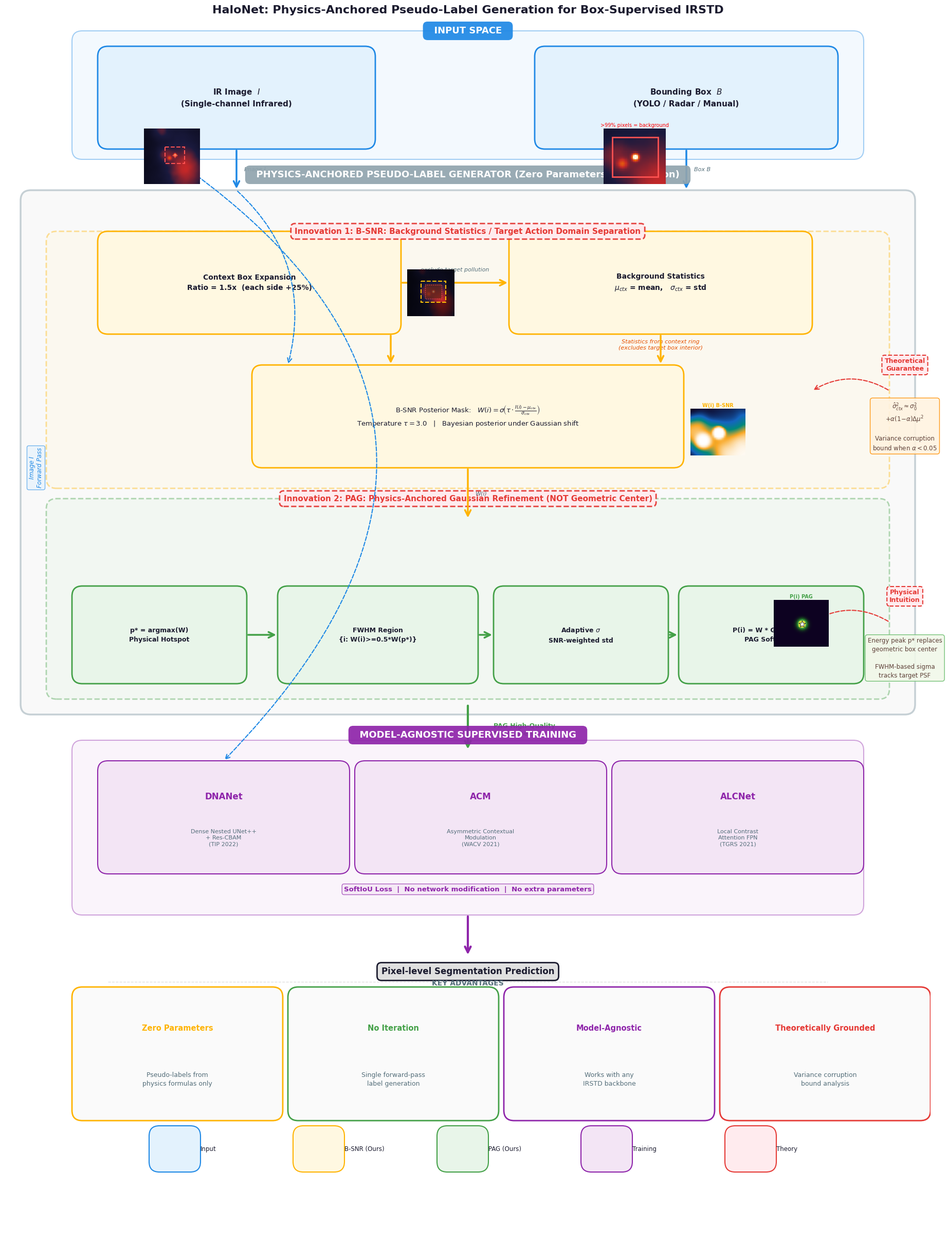

Write the Python code that produced this figure. (Note: this script raises an exception after producing the figure.)
"""
HaloNet 架构图 v4 — 基于 Mermaid 逻辑的专业流程图
按照：输入 → 伪标签生成器(B-SNR + PAG) → 模型无关训练 的三段式结构
运行: python paper/draw_architecture_v4.py
输出: paper/halonet_architecture_v4.pdf / .png
"""

import matplotlib
matplotlib.use('Agg')
import matplotlib.pyplot as plt
import matplotlib.patches as mpatches
import matplotlib.gridspec as gridspec
from matplotlib.patches import FancyBboxPatch, FancyArrowPatch, Rectangle
from matplotlib.colors import LinearSegmentedColormap
import numpy as np
from scipy.ndimage import gaussian_filter

plt.rcParams.update({
    'font.family': 'DejaVu Sans',
    'mathtext.fontset': 'dejavusans',
})

# ── 配色方案 ──
C_INPUT_BG   = '#E3F2FD'
C_INPUT_BD   = '#1E88E5'
C_BSNR_BG    = '#FFF8E1'
C_BSNR_BD    = '#FFB300'
C_PAG_BG     = '#E8F5E9'
C_PAG_BD     = '#43A047'
C_TRAIN_BG   = '#F3E5F5'
C_TRAIN_BD   = '#8E24AA'
C_THEORY_BG  = '#FFEBEE'
C_THEORY_BD  = '#E53935'
C_DARK       = '#1a1a2e'
C_GRAY       = '#546E7A'
C_WHITE      = '#FFFFFF'
C_GENERATOR_BG = '#FAFAFA'
C_GENERATOR_BD = '#90A4AE'

# 红外自定义 colormap
ir_cmap   = LinearSegmentedColormap.from_list('ir',   ['#0a0a1a','#1a1a3e','#c62828','#f57c00','#fffde7'])
mask_cmap = LinearSegmentedColormap.from_list('mask', ['#0d0221','#1565C0','#00897B','#F9A825','#FFFFFF'])
pag_cmap  = LinearSegmentedColormap.from_list('pag',  ['#0d0221','#1B5E20','#4CAF50','#CDDC39','#FFFFFF'])


# ════════════════════════════════════════════════════════════
# 仿真红外场景数据
# ════════════════════════════════════════════════════════════
def make_scene(H=80, W=80, seed=42):
    rng = np.random.RandomState(seed)
    bg = np.zeros((H, W))
    for _ in range(8):
        cx, cy = rng.randint(0, W), rng.randint(0, H)
        r = rng.uniform(8, 28)
        Y, X = np.ogrid[:H, :W]
        bg += rng.uniform(0.04, 0.12) * np.exp(-((X-cx)**2+(Y-cy)**2)/(2*r**2))
    bg += rng.randn(H, W) * 0.025
    bg = gaussian_filter(bg, sigma=2.5)
    bg = (bg - bg.min()) / (bg.max() - bg.min()) * 0.45
    tx, ty = 44, 38
    Y, X = np.ogrid[:H, :W]
    target = 0.9 * np.exp(-((X-tx)**2+(Y-ty)**2)/(2*1.3**2))
    clutter = 0.25 * np.exp(-((X-36)**2+(Y-42)**2)/(2*2.0**2))
    return np.clip(bg + target + clutter, 0, 1), tx, ty

scene, tx, ty = make_scene()
H_s, W_s = scene.shape
BOX = (tx-14, ty-12, tx+14, ty+12)
bx1, by1, bx2, by2 = BOX

# B-SNR 计算
exp_ratio = 1.5
pad_x = int((exp_ratio-1)/2*(bx2-bx1)); pad_y = int((exp_ratio-1)/2*(by2-by1))
cx1, cy1 = max(0, bx1-pad_x), max(0, by1-pad_y)
cx2, cy2 = min(W_s, bx2+pad_x), min(H_s, by2+pad_y)
ctx = scene[cy1:cy2, cx1:cx2].copy()
mu_ctx = np.nanmean(ctx); sig_ctx = np.nanstd(ctx) + 1e-4
patch = scene[by1:by2, bx1:bx2]
snr_raw = (patch - mu_ctx) / sig_ctx
W_map = 1/(1+np.exp(-3.0*snr_raw))
wmin, wmax = W_map.min(), W_map.max()
if wmax - wmin > 1e-8:
    W_map = (W_map - wmin) / (wmax - wmin)

# PAG 计算
bh, bw = by2-by1, bx2-bx1
peak_flat = snr_raw.argmax()
py_local, px_local = divmod(peak_flat, bw)
yy, xx = np.mgrid[0:bh, 0:bw]
dist_sq = ((yy-py_local)**2 + (xx-px_local)**2).astype(np.float32)
peak_val = snr_raw[py_local, px_local]
fwhm_mask = snr_raw >= peak_val * 0.5
snr_pos = np.where(fwhm_mask, np.maximum(snr_raw, 0), 0).astype(np.float32)
s = snr_pos.sum()
sig_px = max(1.5 * np.sqrt((snr_pos * dist_sq).sum() / (s+1e-8)), 1.0)
gauss = np.exp(-dist_sq / (2*sig_px**2))
pag_map = W_map * gauss
pag_map = pag_map / (pag_map.max() + 1e-8)

def make_rgb(data, cmap, vmin=0, vmax=1):
    sm = plt.cm.ScalarMappable(cmap=cmap, norm=plt.Normalize(vmin, vmax))
    return sm.to_rgba(data)[:,:,:3]

ir_rgb = make_rgb(scene, ir_cmap, 0, 0.9)


# ════════════════════════════════════════════════════════════
# 主图 — 竖向流程图布局
# ════════════════════════════════════════════════════════════
fig = plt.figure(figsize=(18, 24), facecolor='white')

# 整个图的坐标系
ax = fig.add_axes([0, 0, 1, 1])
ax.set_xlim(0, 18)
ax.set_ylim(0, 24)
ax.axis('off')

# ── 辅助绘图函数 ──
def rounded_box(x, y, w, h, fc, ec, lw=2, alpha=1.0, ls='-', zorder=1):
    """绘制圆角矩形"""
    box = FancyBboxPatch((x, y), w, h, boxstyle="round,pad=0.2",
                          facecolor=fc, edgecolor=ec, linewidth=lw,
                          alpha=alpha, linestyle=ls, zorder=zorder)
    ax.add_patch(box)
    return box

def arrow_down(x, y1, y2, color=C_DARK, lw=2.5, label=None, label_side='right'):
    """垂直向下箭头"""
    ax.annotate('', xy=(x, y2), xytext=(x, y1),
                arrowprops=dict(arrowstyle='->', color=color, lw=lw,
                                mutation_scale=20))
    if label:
        offset = 0.15 if label_side == 'right' else -0.15
        ha = 'left' if label_side == 'right' else 'right'
        ax.text(x + offset, (y1+y2)/2, label, ha=ha, va='center',
                fontsize=8, color=C_GRAY, style='italic')

def arrow_right(x1, x2, y, color=C_DARK, lw=2.5, label=None):
    """水平向右箭头"""
    ax.annotate('', xy=(x2, y), xytext=(x1, y),
                arrowprops=dict(arrowstyle='->', color=color, lw=lw,
                                mutation_scale=20))
    if label:
        ax.text((x1+x2)/2, y+0.2, label, ha='center', va='bottom',
                fontsize=8, color=C_GRAY, style='italic')

def arrow_curved(x1, y1, x2, y2, color=C_DARK, lw=1.5, ls='--', rad=0.3):
    """曲线箭头"""
    ax.annotate('', xy=(x2, y2), xytext=(x1, y1),
                arrowprops=dict(arrowstyle='->', color=color, lw=lw,
                                linestyle=ls, mutation_scale=15,
                                connectionstyle=f'arc3,rad={rad}'))

def node_box(x, y, w, h, text, fc, ec, fontsize=10, text_color=C_DARK, bold=True):
    """带文字的节点框"""
    rounded_box(x, y, w, h, fc, ec)
    weight = 'bold' if bold else 'normal'
    ax.text(x+w/2, y+h/2, text, ha='center', va='center',
            fontsize=fontsize, fontweight=weight, color=text_color,
            linespacing=1.5)

def section_label(x, y, text, color, fontsize=13):
    """分区标题标签"""
    ax.text(x, y, text, ha='center', va='center',
            fontsize=fontsize, fontweight='bold', color='white',
            bbox=dict(boxstyle='round,pad=0.5', fc=color, ec='none', alpha=0.92))

def innovation_label(x, y, num, text, color=C_THEORY_BD):
    """创新点标注"""
    ax.text(x, y, f'Innovation {num}: {text}',
            ha='center', va='center', fontsize=11, fontweight='bold',
            color=color,
            bbox=dict(boxstyle='round,pad=0.5', fc=C_THEORY_BG, ec=color,
                      alpha=0.95, linestyle='--', linewidth=2.0))


# ════════════════════════════════════════════════════════════
# SECTION 1: 输入空间 (y: 22.0 ~ 23.5)
# ════════════════════════════════════════════════════════════
section_label(9.0, 23.5, '  INPUT SPACE  ', C_INPUT_BD)

# 输入区域大背景框
rounded_box(1.5, 21.2, 15.0, 2.1, C_INPUT_BG+'33', C_INPUT_BD, lw=1.5, alpha=0.4)

# IR 图像节点
node_box(2.0, 21.4, 5.0, 1.6, 'IR Image  $I$\n(Single-channel Infrared)',
         C_INPUT_BG, C_INPUT_BD, fontsize=11)

# YOLO Box 节点
node_box(10.5, 21.4, 5.5, 1.6, 'Bounding Box  $B$\n(YOLO / Radar / Manual)',
         C_INPUT_BG, C_INPUT_BD, fontsize=11)

# IR image 小图 (更大)
ax_ir = fig.add_axes([0.13, 0.855, 0.1, 0.045])
ax_ir.imshow(scene, cmap=ir_cmap, vmin=0, vmax=0.9, interpolation='bilinear')
ax_ir.add_patch(Rectangle((bx1, by1), bx2-bx1, by2-by1,
                           fill=False, edgecolor='#FF5252', lw=1.5, linestyle='--'))
ax_ir.scatter([tx], [ty], marker='+', s=60, c='#FF5252', linewidths=1, zorder=5)
ax_ir.axis('off')

# Box 小图 (更大)
ax_box = fig.add_axes([0.63, 0.855, 0.1, 0.045])
ax_box.imshow(scene[max(0,by1-5):min(H_s,by2+5), max(0,bx1-5):min(W_s,bx2+5)],
              cmap=ir_cmap, vmin=0, vmax=0.9)
ax_box.add_patch(Rectangle((5, 5), bx2-bx1, by2-by1,
                            fill=False, edgecolor='#FF5252', lw=2))
ax_box.set_title('>99% pixels = background', fontsize=7, color='red', pad=2)
ax_box.axis('off')


# ═══════ 连接箭头：输入 → 伪标签生成器 ═══════
arrow_down(4.5, 21.2, 20.4, color=C_INPUT_BD, label='Image I')
arrow_down(13.25, 21.2, 20.4, color=C_INPUT_BD, label='Box B')


# ════════════════════════════════════════════════════════════
# SECTION 2: 伪标签生成器大框 (y: 10.5 ~ 20.4)
# ════════════════════════════════════════════════════════════
section_label(9.0, 20.7, '  PHYSICS-ANCHORED PSEUDO-LABEL GENERATOR (Zero Parameters, No Iteration)  ',
              C_GENERATOR_BD)

# 生成器大背景
rounded_box(0.5, 10.4, 17.0, 9.8, '#F5F5F5', C_GENERATOR_BD, lw=2.5, alpha=0.5)

# ──────────────────────────────────────────────
# Innovation 1: B-SNR (y: 15.5 ~ 19.8)
# ──────────────────────────────────────────────
innovation_label(9.0, 19.6, '1',
                 'B-SNR: Background Statistics / Target Action Domain Separation')

# Innovation 1 背景框 (虚线)
rounded_box(1.0, 14.8, 16.0, 4.6, C_BSNR_BG+'22', C_BSNR_BD, lw=2, alpha=0.4, ls='--')

# Step 1: Context Box 膨胀
node_box(2.0, 17.8, 5.5, 1.6,
         'Context Box Expansion\n'
         'Ratio = 1.5x  (each side +25%)',
         C_BSNR_BG, C_BSNR_BD, fontsize=10)

# Context Box 可视化 (更大)
ax_ctx = fig.add_axes([0.42, 0.748, 0.08, 0.038])
ctx_vis = ir_rgb.copy() * 0.5
ctx_vis[cy1:cy2, cx1:cx2] *= 2.0
ctx_vis = np.clip(ctx_vis, 0, 1)
ctx_vis[by1:by2, bx1:bx2] = ctx_vis[by1:by2, bx1:bx2] * 0.3 + np.array([0.4, 0.15, 0.1]) * 0.7
ax_ctx.imshow(ctx_vis, interpolation='bilinear')
ax_ctx.add_patch(Rectangle((cx1, cy1), cx2-cx1, cy2-cy1,
                            fill=False, edgecolor='#FFC107', lw=1.5, linestyle='--'))
ax_ctx.add_patch(Rectangle((bx1, by1), bx2-bx1, by2-by1,
                            fill=False, edgecolor='#FF5252', lw=1, linestyle=':'))
ax_ctx.axis('off')

# Step 2: 背景统计量
node_box(10.0, 17.8, 5.5, 1.6,
         'Background Statistics\n'
         r'$\mu_{ctx}$ = mean,   $\sigma_{ctx}$ = std',
         C_BSNR_BG, C_BSNR_BD, fontsize=10)

# 分离标注
ax.text(12.75, 17.5, 'Statistics from context ring\n(excludes target box interior)',
        ha='center', va='top', fontsize=8, color='#E65100', style='italic')

# Step 1 → Step 2 箭头
arrow_right(7.7, 9.8, 18.6, color=C_BSNR_BD, label='exclude target pollution')

# Step 3: B-SNR 后验
node_box(5.0, 15.2, 8.0, 1.6,
         r'B-SNR Posterior Mask:   $W(i) = \sigma\!\left(\tau \cdot \frac{I(i) - \mu_{ctx}}{\sigma_{ctx}}\right)$'
         '\n'
         r'Temperature $\tau = 3.0$   |   Bayesian posterior under Gaussian shift',
         C_BSNR_BG, C_BSNR_BD, fontsize=9.5, bold=False)

# B-SNR 可视化 (更大)
ax_bsnr = fig.add_axes([0.73, 0.635, 0.08, 0.038])
ax_bsnr.imshow(W_map, cmap=mask_cmap, vmin=0, vmax=1, interpolation='bilinear')
ax_bsnr.set_title('W(i) B-SNR', fontsize=7, pad=2, color=C_BSNR_BD, fontweight='bold')
ax_bsnr.axis('off')

# 箭头 Step2 → Step3, Image I → Step3
arrow_down(7.5, 17.6, 17.0, color=C_BSNR_BD)
arrow_down(12.75, 17.6, 17.0, color=C_BSNR_BD)
# Image I 直接进入 W 计算 (曲线从左侧)
arrow_curved(4.5, 20.4, 5.5, 17.0, color=C_INPUT_BD, rad=-0.3)


# ──────────────────────────────────────────────
# Innovation 2: PAG (y: 10.8 ~ 14.5)
# ──────────────────────────────────────────────
innovation_label(9.0, 14.4, '2',
                 'PAG: Physics-Anchored Gaussian Refinement (NOT Geometric Center)')

# Innovation 2 背景框 (虚线)
rounded_box(1.0, 10.7, 16.0, 3.5, C_PAG_BG+'22', C_PAG_BD, lw=2, alpha=0.4, ls='--')

# B-SNR → PAG 连接
arrow_down(9.0, 15.0, 14.0, color=C_BSNR_BD, label='W(i)')

# PAG 4个步骤 — 水平排列
pag_steps = [
    ('p* = argmax(W)\nPhysical Hotspot', 1.5, 3.0),
    ('FWHM Region\n{i: W(i)>=0.5*W(p*)}', 5.5, 3.5),
    (r'Adaptive $\sigma$' + '\nSNR-weighted std', 9.7, 3.0),
    ('P(i) = W * G(d,sigma)\nPAG Soft Label', 13.3, 3.2),
]

for text, x, w in pag_steps:
    node_box(x, 11.0, w, 1.5, text, C_PAG_BG, C_PAG_BD, fontsize=9)

# PAG 步骤间箭头
arrow_right(4.7, 5.3, 11.75, color=C_PAG_BD)
arrow_right(9.2, 9.5, 11.75, color=C_PAG_BD)
arrow_right(12.9, 13.1, 11.75, color=C_PAG_BD)

# PAG 可视化 (更大)
ax_pag = fig.add_axes([0.82, 0.48, 0.08, 0.038])
ax_pag.imshow(pag_map, cmap=pag_cmap, vmin=0, vmax=1, interpolation='bilinear')
hx_g = px_local; hy_g = py_local
ax_pag.scatter([hx_g], [hy_g], marker='*', s=100, c='white', edgecolors='black', linewidth=0.5, zorder=5)
ax_pag.contour(fwhm_mask.astype(float), levels=[0.5], colors=['#FFEB3B'], linewidths=1.0)
ax_pag.set_title('P(i) PAG', fontsize=7, pad=2, color=C_PAG_BD, fontweight='bold')
ax_pag.axis('off')


# ═══════ 连接箭头：伪标签生成器 → 模型训练 ═══════
arrow_down(9.0, 10.4, 9.5, color=C_PAG_BD, lw=3)
ax.text(9.5, 9.9, 'PAG High-Quality\nSoft Labels', ha='left', va='center',
        fontsize=9, fontweight='bold', color=C_PAG_BD)


# ════════════════════════════════════════════════════════════
# SECTION 3: 模型无关训练 (y: 6.5 ~ 9.5)
# ════════════════════════════════════════════════════════════
section_label(9.0, 9.8, '  MODEL-AGNOSTIC SUPERVISED TRAINING  ', C_TRAIN_BD)

# 训练区域大背景
rounded_box(1.5, 6.5, 15.0, 3.0, C_TRAIN_BG+'33', C_TRAIN_BD, lw=1.5, alpha=0.4)

# 三个骨干网
for i, (name, desc, year) in enumerate([
    ('DNANet', 'Dense Nested UNet++\n+ Res-CBAM', 'TIP 2022'),
    ('ACM', 'Asymmetric Contextual\nModulation', 'WACV 2021'),
    ('ALCNet', 'Local Contrast\nAttention FPN', 'TGRS 2021'),
]):
    x_pos = 2.0 + i * 5.0
    rounded_box(x_pos, 7.3, 4.5, 1.8, C_TRAIN_BG, C_TRAIN_BD, lw=1.5)
    ax.text(x_pos + 2.25, 8.6, name, ha='center', va='center',
            fontsize=12, fontweight='bold', color=C_TRAIN_BD)
    ax.text(x_pos + 2.25, 7.8, f'{desc}\n({year})', ha='center', va='center',
            fontsize=8, color=C_GRAY, linespacing=1.3)

# Loss 标注
ax.text(9.0, 6.8, 'SoftIoU Loss  |  No network modification  |  No extra parameters',
        ha='center', va='center', fontsize=9.5, color=C_TRAIN_BD, fontweight='bold',
        bbox=dict(boxstyle='round,pad=0.3', fc=C_TRAIN_BG, ec=C_TRAIN_BD, alpha=0.7))

# Image I → 网络 (曲线虚线箭头，表示前向传播)
arrow_curved(3.0, 21.2, 4.25, 9.3, color=C_INPUT_BD, rad=-0.6, lw=1.5)
ax.text(0.6, 15.0, 'Image I\nForward Pass', ha='center', va='center',
        fontsize=8.5, color=C_INPUT_BD, rotation=90, style='italic',
        bbox=dict(boxstyle='round,pad=0.3', fc=C_INPUT_BG, ec=C_INPUT_BD, alpha=0.6))


# ═══════ 输出箭头 ═══════
arrow_down(9.0, 6.3, 5.5, color=C_TRAIN_BD, lw=3)
ax.text(9.0, 5.2, 'Pixel-level Segmentation Prediction',
        ha='center', va='center', fontsize=12, fontweight='bold', color=C_DARK,
        bbox=dict(boxstyle='round,pad=0.5', fc='#E0E0E0', ec=C_DARK, lw=2))


# ════════════════════════════════════════════════════════════
# 理论支撑标注 (右侧浮动)
# ════════════════════════════════════════════════════════════
# Theory 1: 方差污染边界 → 连接 Innovation 1
theory1_y = 17.0
ax.text(17.5, theory1_y,
        'Theoretical\nGuarantee',
        ha='center', va='center', fontsize=9, fontweight='bold',
        color=C_THEORY_BD,
        bbox=dict(boxstyle='round,pad=0.4', fc=C_THEORY_BG, ec=C_THEORY_BD,
                  lw=1.5, linestyle='--'))
ax.text(17.5, theory1_y - 1.2,
        r'$\hat{\sigma}^2_{ctx} \approx \sigma_0^2$'
        '\n'
        r'$+ \alpha(1\!-\!\alpha)\Delta\mu^2$'
        '\n\n'
        'Variance corruption\n'
        r'bound when $\alpha < 0.05$',
        ha='center', va='center', fontsize=8.5, color='#5D4037',
        bbox=dict(boxstyle='round,pad=0.4', fc='#FFF3E0', ec='#FF8F00',
                  alpha=0.9), linespacing=1.4)
arrow_curved(17.2, theory1_y - 0.5, 15.7, 16.5, color=C_THEORY_BD, rad=0.3, ls='--')

# Theory 2: 物理热点 → 连接 Innovation 2
theory2_y = 12.5
ax.text(17.5, theory2_y,
        'Physical\nIntuition',
        ha='center', va='center', fontsize=9, fontweight='bold',
        color=C_THEORY_BD,
        bbox=dict(boxstyle='round,pad=0.4', fc=C_THEORY_BG, ec=C_THEORY_BD,
                  lw=1.5, linestyle='--'))
ax.text(17.5, theory2_y - 1.2,
        'Energy peak p* replaces\n'
        'geometric box center\n\n'
        'FWHM-based sigma\n'
        'tracks target PSF',
        ha='center', va='center', fontsize=8.5, color='#5D4037',
        bbox=dict(boxstyle='round,pad=0.4', fc='#F1F8E9', ec='#66BB6A',
                  alpha=0.9), linespacing=1.4)
arrow_curved(17.2, theory2_y - 0.5, 15.7, 12.0, color=C_THEORY_BD, rad=0.3, ls='--')


# ════════════════════════════════════════════════════════════
# 底部：核心优势总结 (y: 2.5 ~ 4.5)
# ════════════════════════════════════════════════════════════
summary_items = [
    ('Zero Parameters', 'Pseudo-labels from\nphysics formulas only', C_BSNR_BD),
    ('No Iteration', 'Single forward-pass\nlabel generation', C_PAG_BD),
    ('Model-Agnostic', 'Works with any\nIRSTD backbone', C_TRAIN_BD),
    ('Theoretically Grounded', 'Variance corruption\nbound analysis', C_THEORY_BD),
]

for i, (title, desc, color) in enumerate(summary_items):
    x_pos = 1.5 + i * 4.2
    rounded_box(x_pos, 2.5, 3.7, 2.2, '#FAFAFA', color, lw=2)
    ax.text(x_pos + 1.85, 4.1, title, ha='center', va='center',
            fontsize=10.5, fontweight='bold', color=color)
    ax.text(x_pos + 1.85, 3.1, desc, ha='center', va='center',
            fontsize=9, color=C_GRAY, linespacing=1.4)

# 底部分隔线
ax.plot([2, 16], [5.0, 5.0], color='#E0E0E0', lw=1, ls='--')
ax.text(9.0, 4.9, 'KEY ADVANTAGES', ha='center', va='bottom',
        fontsize=10, fontweight='bold', color=C_GRAY)

# ── 大标题 ──
ax.text(9.0, 23.9,
        'HaloNet: Physics-Anchored Pseudo-Label Generation for Box-Supervised IRSTD',
        ha='center', va='center', fontsize=16, fontweight='bold', color=C_DARK)

# ── 图例 ──
legend_items = [
    (C_INPUT_BG, C_INPUT_BD, 'Input'),
    (C_BSNR_BG, C_BSNR_BD, 'B-SNR (Ours)'),
    (C_PAG_BG, C_PAG_BD, 'PAG (Ours)'),
    (C_TRAIN_BG, C_TRAIN_BD, 'Training'),
    (C_THEORY_BG, C_THEORY_BD, 'Theory'),
]
for i, (fc, ec, label) in enumerate(legend_items):
    x_pos = 3.0 + i * 2.8
    rounded_box(x_pos, 1.5, 0.6, 0.5, fc, ec, lw=1.5)
    ax.text(x_pos + 0.8, 1.75, label, ha='left', va='center',
            fontsize=8.5, color=C_DARK)


# ════════════════════════════════════════════════════════════
# 保存
# ════════════════════════════════════════════════════════════
plt.savefig('paper/halonet_architecture_v4.pdf', dpi=200, bbox_inches='tight', facecolor='white')
plt.savefig('paper/halonet_architecture_v4.png', dpi=200, bbox_inches='tight', facecolor='white')
print("Done: paper/halonet_architecture_v4.pdf / .png")
